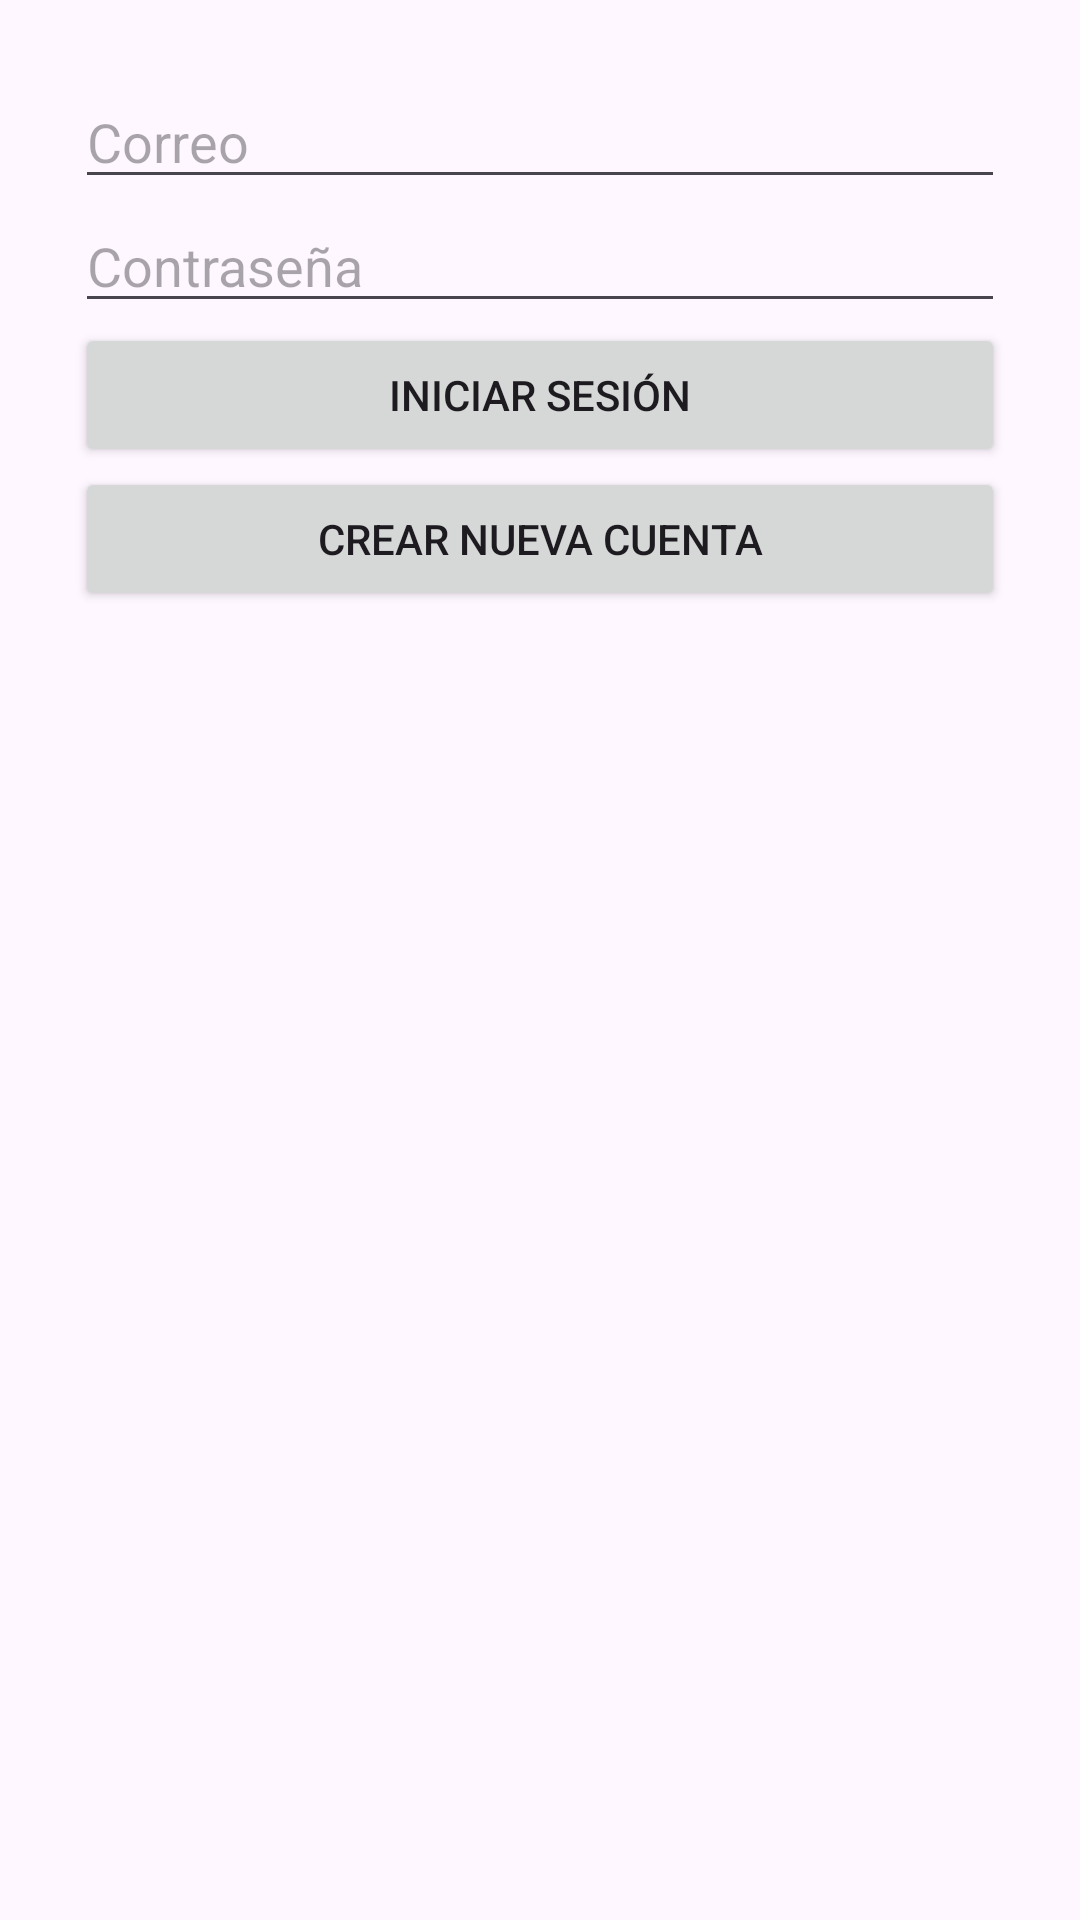

Produce the Android XML layout that renders to this screen, including the resource entries it uses.
<!-- AndroidManifest.xml: application theme Theme.FirebaseProyecto -->
<!-- res/layout/activity_login.xml -->
<?xml version="1.0" encoding="utf-8"?>
<LinearLayout xmlns:android="http://schemas.android.com/apk/res/android"
    android:layout_width="match_parent"
    android:layout_height="match_parent"
    android:orientation="vertical"
    android:padding="25dp">

    <EditText
        android:id="@+id/txtEmail"
        android:hint="Correo"
        android:layout_width="match_parent"
        android:layout_height="wrap_content"/>

    <EditText
        android:id="@+id/txtPassword"
        android:hint="Contraseña"
        android:inputType="textPassword"
        android:layout_width="match_parent"
        android:layout_height="wrap_content"/>

    <Button
        android:id="@+id/btnLogin"
        android:text="Iniciar sesión"
        android:layout_width="match_parent"
        android:layout_height="wrap_content"/>

    <Button
        android:id="@+id/btnIrRegistro"
        android:text="Crear nueva cuenta"
        android:layout_width="match_parent"
        android:layout_height="wrap_content"/>

</LinearLayout>
<!-- resources referenced by this layout -->
<resources>
  <style name="Theme.FirebaseProyecto" parent="Base.Theme.FirebaseProyecto" />
  <style name="Base.Theme.FirebaseProyecto" parent="Theme.Material3.DayNight.NoActionBar">
          
          
      </style>
</resources>
